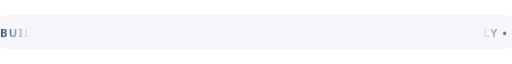
t = 0.00 s
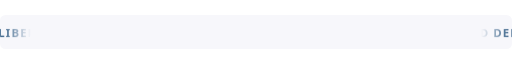
t = 3.50 s
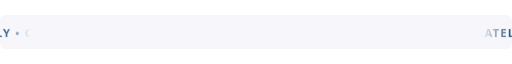
t = 7.00 s

The animated SVG that drew these frames (rendered in a browser with its animation timeline set to each time). Animation: 1 CSS @keyframes rule; frames cover the first 7.00 s, repeats indefinitely.

<svg xmlns="http://www.w3.org/2000/svg" viewBox="0 0 900 60" width="900" height="60">
  <defs>
    <linearGradient id="fade" x1="0" y1="0" x2="1" y2="0">
      <stop offset="0%" stop-color="#ffffff" stop-opacity="1"/>
      <stop offset="6%" stop-color="#ffffff" stop-opacity="0"/>
      <stop offset="94%" stop-color="#ffffff" stop-opacity="0"/>
      <stop offset="100%" stop-color="#ffffff" stop-opacity="1"/>
    </linearGradient>
    <mask id="fadeMask">
      <rect x="0" y="0" width="900" height="60" fill="url(#fade)"/>
    </mask>
    <style>
      .track {
        font: 700 20px 'Segoe UI', Helvetica, Arial, sans-serif;
        fill: #1F4E79;
        letter-spacing: 2px;
      }
      .scroll {
        animation: scrollLeft 14s linear infinite;
      }
      @keyframes scrollLeft {
        0%   { transform: translateX(0); }
        100% { transform: translateX(-50%); }
      }
    </style>
  </defs>
  <rect x="0" y="0" width="900" height="60" fill="#F7F7FB" rx="10"/>
  <g mask="url(#fadeMask)">
    <g class="scroll">
      <text x="0" y="38" class="track">BUILD DELIBERATELY  •  OPTIMIZE CONTINUOUSLY  •  EXECUTE CONSISTENTLY  •  BUILD DELIBERATELY  •  OPTIMIZE CONTINUOUSLY  •  EXECUTE CONSISTENTLY  •  BUILD DELIBERATELY  •  OPTIMIZE CONTINUOUSLY  •  EXECUTE CONSISTENTLY  •  BUILD DELIBERATELY  •  OPTIMIZE CONTINUOUSLY  •  EXECUTE CONSISTENTLY  •  BUILD DELIBERATELY  •  OPTIMIZE CONTINUOUSLY  •  EXECUTE CONSISTENTLY  •  BUILD DELIBERATELY  •  OPTIMIZE CONTINUOUSLY  •  EXECUTE CONSISTENTLY  •  BUILD DELIBERATELY  •  OPTIMIZE CONTINUOUSLY  •  EXECUTE CONSISTENTLY  •  BUILD DELIBERATELY  •  OPTIMIZE CONTINUOUSLY  •  EXECUTE CONSISTENTLY  •  </text>
    </g>
  </g>
</svg>
